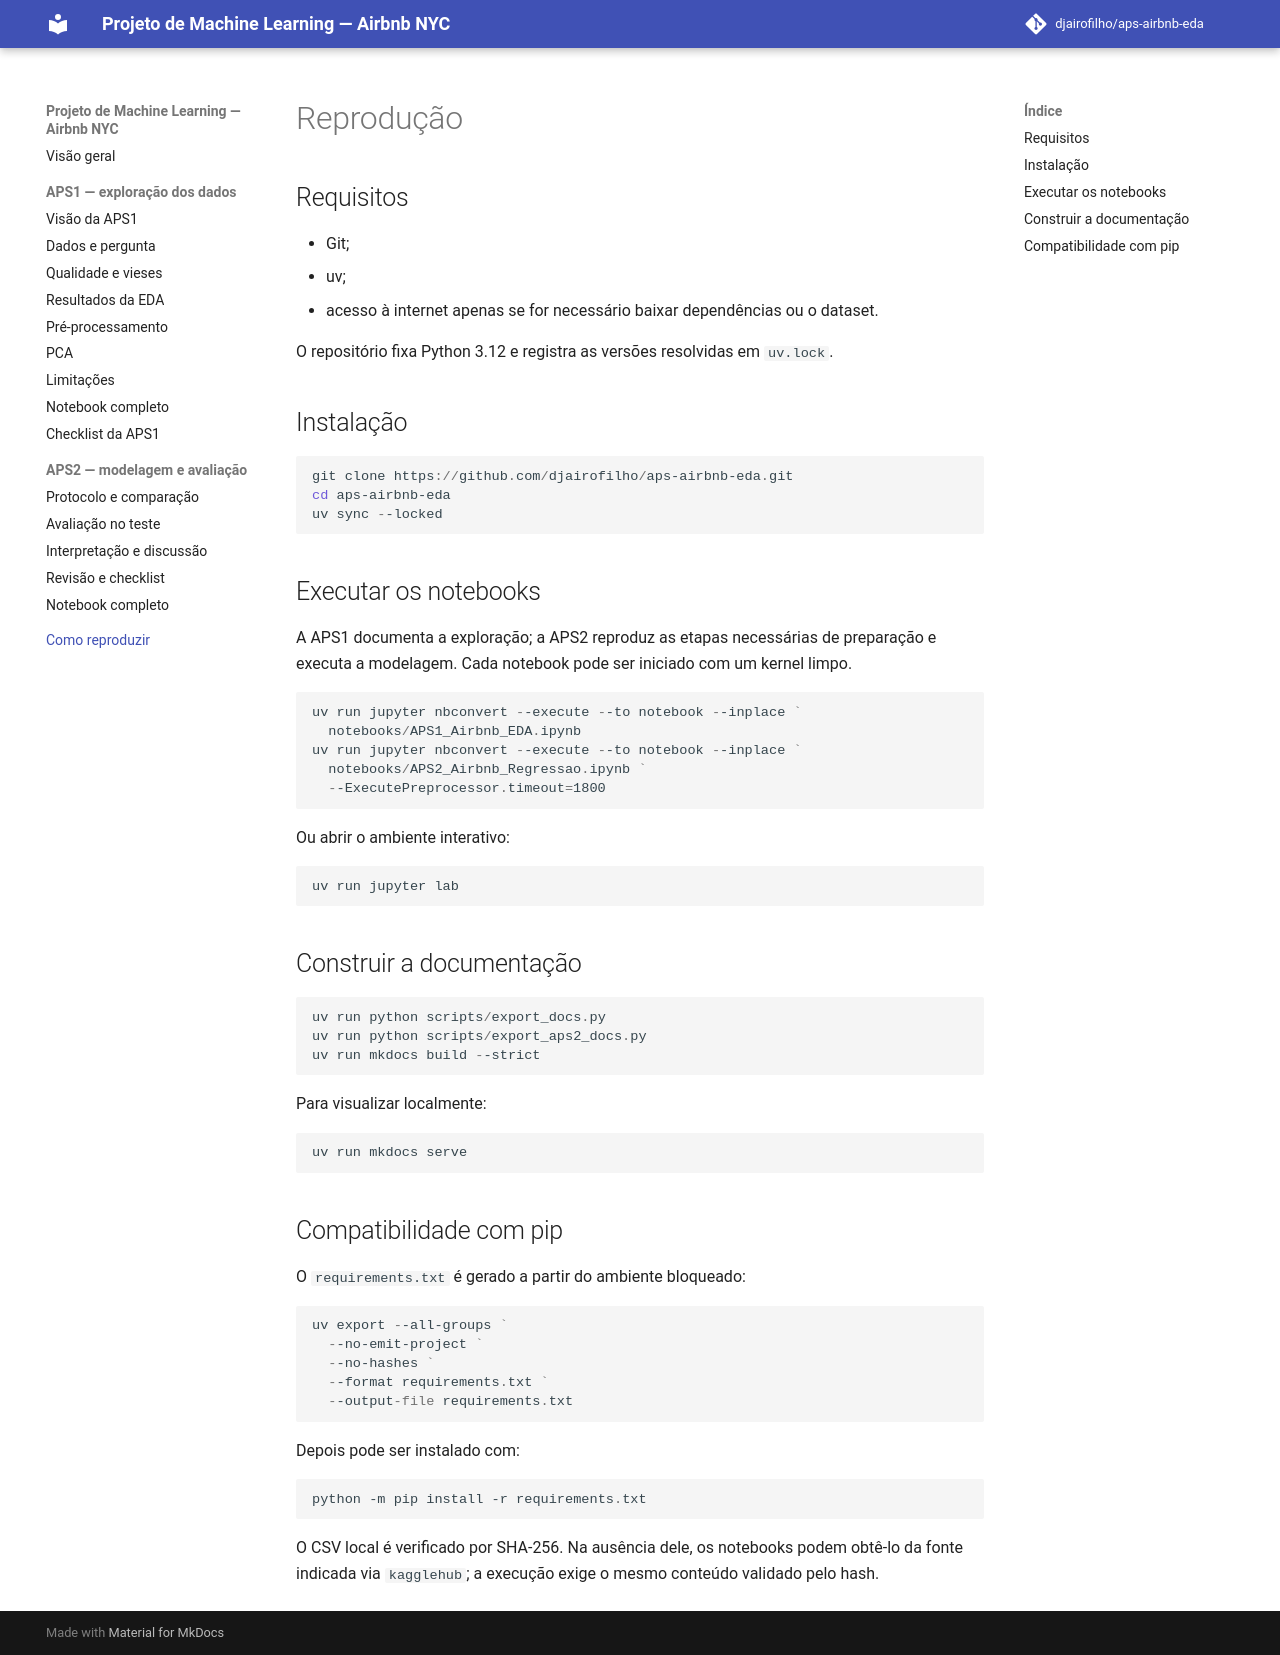

repository: djairofilho/aps1-airbnb-eda · page: reproducao/index.html · generator: mkdocs

# Reprodução

## Requisitos

- Git;
- uv;
- acesso à internet apenas se for necessário baixar dependências ou o dataset.

O repositório fixa Python 3.12 e registra as versões resolvidas em `uv.lock`.

## Instalação

```powershell
git clone https://github.com/djairofilho/aps-airbnb-eda.git
cd aps-airbnb-eda
uv sync --locked
```

## Executar os notebooks

A APS1 documenta a exploração; a APS2 reproduz as etapas necessárias de preparação e executa a modelagem. Cada notebook pode ser iniciado com um kernel limpo.

```powershell
uv run jupyter nbconvert --execute --to notebook --inplace `
  notebooks/APS1_Airbnb_EDA.ipynb
uv run jupyter nbconvert --execute --to notebook --inplace `
  notebooks/APS2_Airbnb_Regressao.ipynb `
  --ExecutePreprocessor.timeout=1800
```

Ou abrir o ambiente interativo:

```powershell
uv run jupyter lab
```

## Construir a documentação

```powershell
uv run python scripts/export_docs.py
uv run python scripts/export_aps2_docs.py
uv run mkdocs build --strict
```

Para visualizar localmente:

```powershell
uv run mkdocs serve
```

## Compatibilidade com pip

O `requirements.txt` é gerado a partir do ambiente bloqueado:

```powershell
uv export --all-groups `
  --no-emit-project `
  --no-hashes `
  --format requirements.txt `
  --output-file requirements.txt
```

Depois pode ser instalado com:

```powershell
python -m pip install -r requirements.txt
```

O CSV local é verificado por SHA-256. Na ausência dele, os notebooks podem obtê-lo da fonte indicada via `kagglehub`; a execução exige o mesmo conteúdo validado pelo hash.
